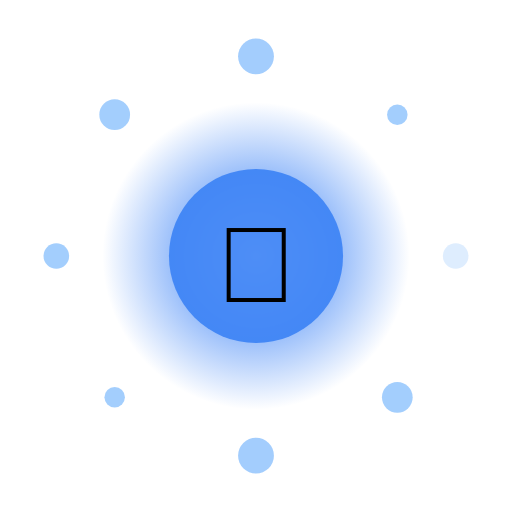
t = 0.00 s
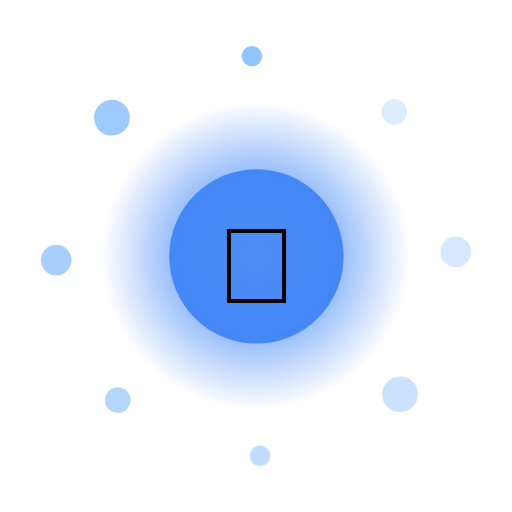
t = 1.67 s
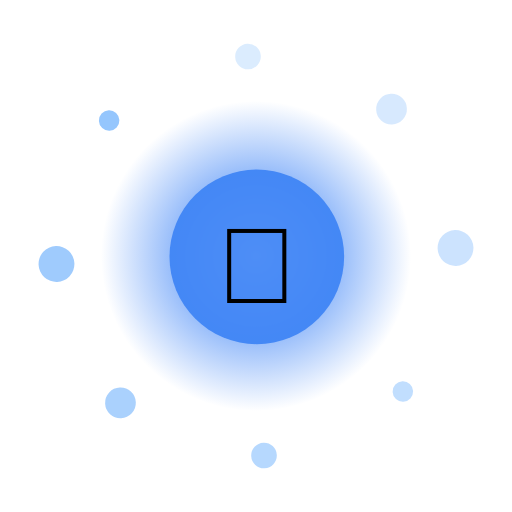
t = 3.33 s
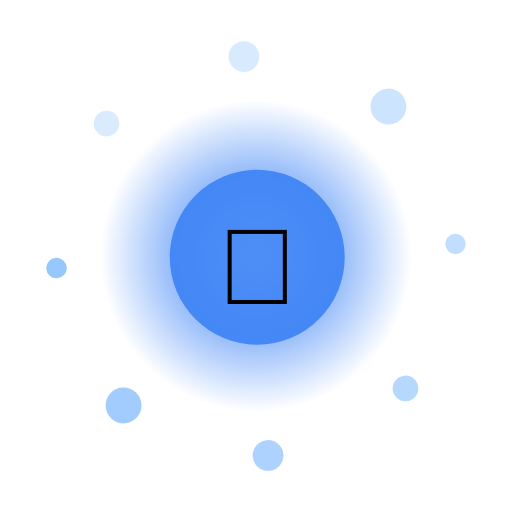
t = 5.00 s
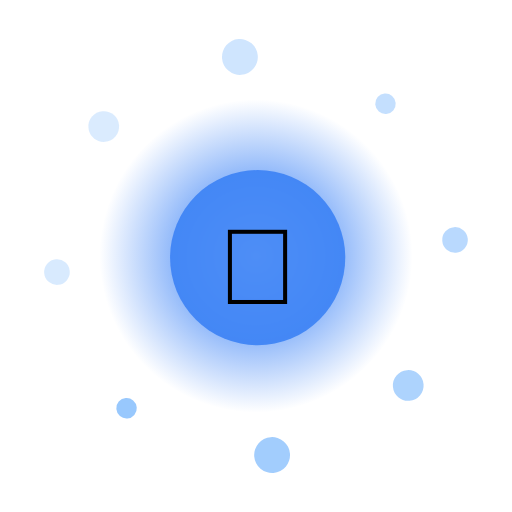
t = 6.67 s
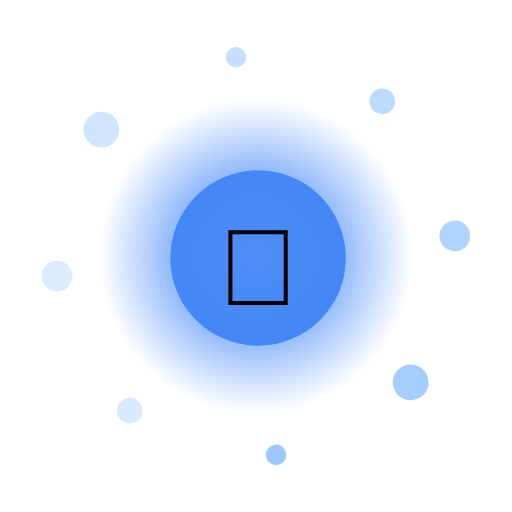
t = 8.33 s

The animated SVG that drew these frames (rendered in a browser with its animation timeline set to each time). Animation: 13 SMIL elements (animate=10,animateTransform=3); frames cover the first 8.33 s, repeats indefinitely.

<?xml version="1.0" encoding="UTF-8"?>
<svg xmlns="http://www.w3.org/2000/svg" viewBox="0 0 200 200" width="200" height="200" style="background:transparent">
  <defs>
    <radialGradient id="g65" cx="50%" cy="50%" r="50%">
      <stop offset="0%" stop-color="#FFF" stop-opacity="0.95"/>
      <stop offset="55%" stop-color="#3B82F6" stop-opacity="0.85"/>
      <stop offset="100%" stop-color="#3B82F6" stop-opacity="0"/>
    </radialGradient>
    <filter id="glow65" x="-50%" y="-50%" width="200%" height="200%">
      <feGaussianBlur stdDeviation="3" result="b"/>
      <feMerge><feMergeNode in="b"/><feMergeNode in="SourceGraphic"/></feMerge>
    </filter>
  </defs>

  <!-- outer rotating rays -->
  <g filter="url(#glow65)">
    <g>
      <rect x="99" y="10" width="2" height="30" fill="#FFF" opacity="0.35" transform="rotate(0 100 100)"/><rect x="99" y="10" width="2" height="30" fill="#FFF" opacity="0.35" transform="rotate(30 100 100)"/><rect x="99" y="10" width="2" height="30" fill="#FFF" opacity="0.35" transform="rotate(60 100 100)"/><rect x="99" y="10" width="2" height="30" fill="#FFF" opacity="0.35" transform="rotate(90 100 100)"/><rect x="99" y="10" width="2" height="30" fill="#FFF" opacity="0.35" transform="rotate(120 100 100)"/><rect x="99" y="10" width="2" height="30" fill="#FFF" opacity="0.35" transform="rotate(150 100 100)"/><rect x="99" y="10" width="2" height="30" fill="#FFF" opacity="0.35" transform="rotate(180 100 100)"/><rect x="99" y="10" width="2" height="30" fill="#FFF" opacity="0.35" transform="rotate(210 100 100)"/><rect x="99" y="10" width="2" height="30" fill="#FFF" opacity="0.35" transform="rotate(240 100 100)"/><rect x="99" y="10" width="2" height="30" fill="#FFF" opacity="0.35" transform="rotate(270 100 100)"/><rect x="99" y="10" width="2" height="30" fill="#FFF" opacity="0.35" transform="rotate(300 100 100)"/><rect x="99" y="10" width="2" height="30" fill="#FFF" opacity="0.35" transform="rotate(330 100 100)"/>
      <animateTransform attributeName="transform" type="rotate" from="0 100 100" to="360 100 100" dur="11.0s" repeatCount="indefinite"/>
    </g>
  </g>

  <!-- pulsing aura -->
  <circle cx="100" cy="100" r="70" fill="url(#g65)">
    <animate attributeName="r" values="60;74;60" dur="1.65s" repeatCount="indefinite"/>
    <animate attributeName="opacity" values="0.6;1;0.6" dur="1.65s" repeatCount="indefinite"/>
  </circle>

  <!-- orbiting particles -->
  <g>
    <circle cx="178.0" cy="100.0" r="5" fill="#93C5FD" opacity="0.85"><animate attributeName="opacity" values="0.3;1;0.3" dur="1.65s" begin="0.00s" repeatCount="indefinite"/></circle><circle cx="155.2" cy="155.2" r="6" fill="#93C5FD" opacity="0.85"><animate attributeName="opacity" values="0.3;1;0.3" dur="1.65s" begin="0.12s" repeatCount="indefinite"/></circle><circle cx="100.0" cy="178.0" r="7" fill="#93C5FD" opacity="0.85"><animate attributeName="opacity" values="0.3;1;0.3" dur="1.65s" begin="0.24s" repeatCount="indefinite"/></circle><circle cx="44.8" cy="155.2" r="4" fill="#93C5FD" opacity="0.85"><animate attributeName="opacity" values="0.3;1;0.3" dur="1.65s" begin="0.36s" repeatCount="indefinite"/></circle><circle cx="22.0" cy="100.0" r="5" fill="#93C5FD" opacity="0.85"><animate attributeName="opacity" values="0.3;1;0.3" dur="1.65s" begin="0.48s" repeatCount="indefinite"/></circle><circle cx="44.8" cy="44.8" r="6" fill="#93C5FD" opacity="0.85"><animate attributeName="opacity" values="0.3;1;0.3" dur="1.65s" begin="0.60s" repeatCount="indefinite"/></circle><circle cx="100.0" cy="22.0" r="7" fill="#93C5FD" opacity="0.85"><animate attributeName="opacity" values="0.3;1;0.3" dur="1.65s" begin="0.72s" repeatCount="indefinite"/></circle><circle cx="155.2" cy="44.8" r="4" fill="#93C5FD" opacity="0.85"><animate attributeName="opacity" values="0.3;1;0.3" dur="1.65s" begin="0.84s" repeatCount="indefinite"/></circle>
    <animateTransform attributeName="transform" type="rotate" from="0 100 100" to="-360 100 100" dur="13.0s" repeatCount="indefinite"/>
  </g>

  <!-- core glyph -->
  <g>
    <circle cx="100" cy="100" r="34" fill="#3B82F6" opacity="0.9"/>
    <text x="100" y="118" text-anchor="middle" font-size="42" font-family="Apple Color Emoji, Segoe UI Emoji, Noto Color Emoji, sans-serif">🐉</text>
    <animateTransform attributeName="transform" type="scale" values="1;1.08;1" dur="1.65s" additive="sum" repeatCount="indefinite"/>
  </g>

  <title>Jalwa Mythic Chimera</title>
</svg>
